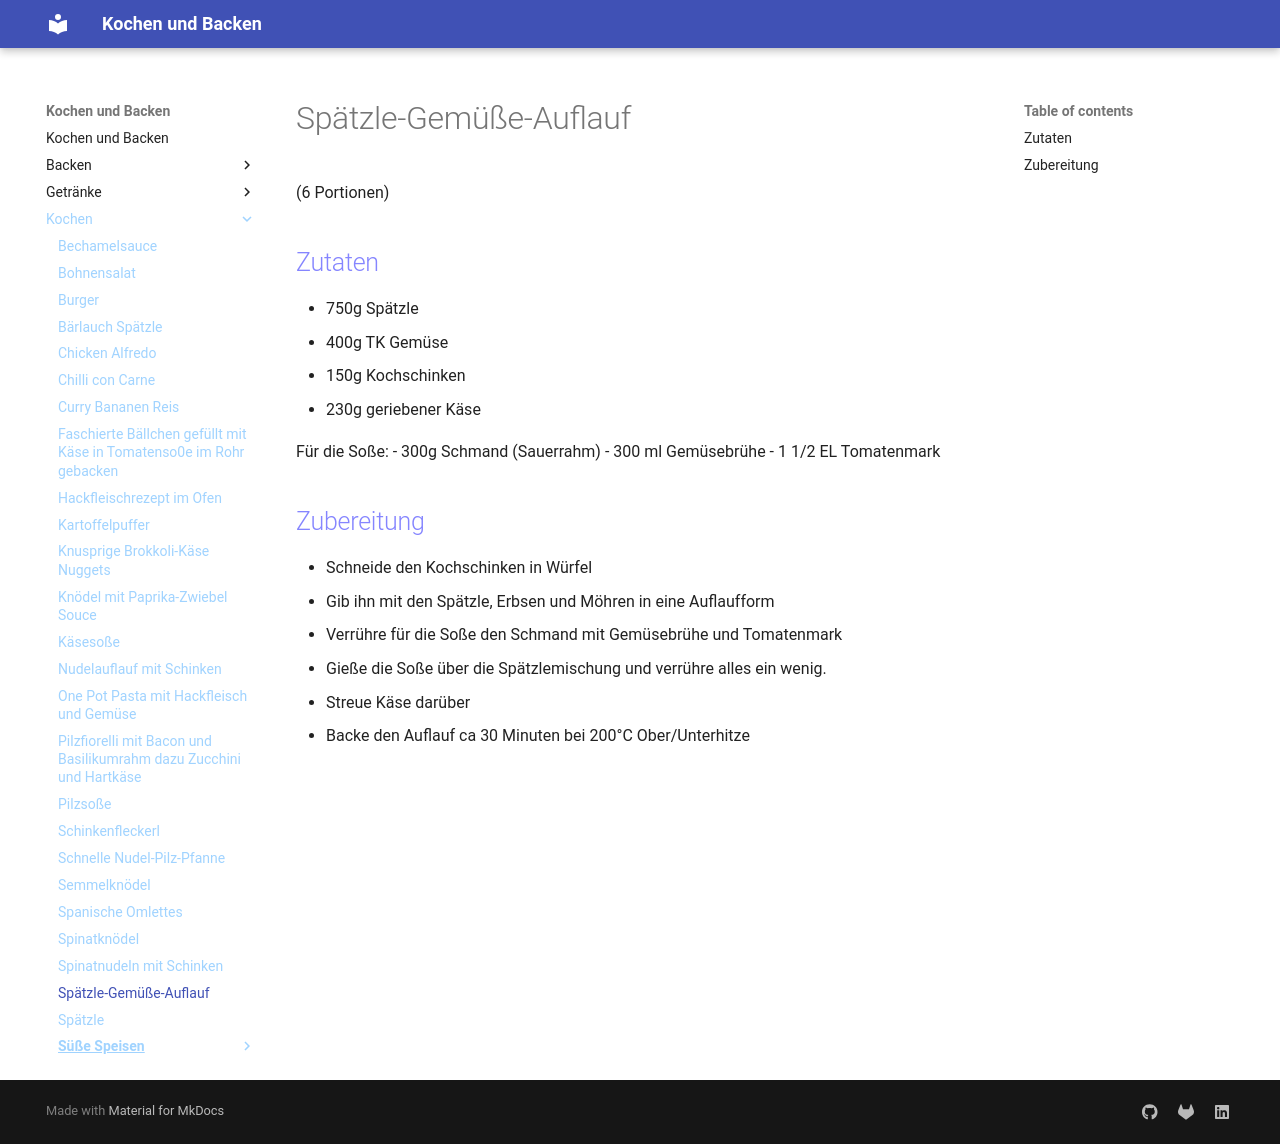

repository: Hinotori91/Kochen-und-Backen · page: Kochen/Spätzle-Gemüse-Auflauf/index.html · generator: mkdocs

# Spätzle-Gemüße-Auflauf
(6 Portionen)

## Zutaten
- 750g Spätzle
- 400g TK Gemüse
- 150g Kochschinken
- 230g geriebener Käse

Für die Soße:
- 300g Schmand (Sauerrahm)
- 300 ml Gemüsebrühe
- 1 1/2 EL Tomatenmark

## Zubereitung
- Schneide den Kochschinken in Würfel
- Gib ihn mit den Spätzle, Erbsen und Möhren in eine Auflaufform
- Verrühre für die Soße den Schmand mit Gemüsebrühe und Tomatenmark
- Gieße die Soße über die Spätzlemischung und verrühre alles ein wenig.
- Streue Käse darüber
- Backe den Auflauf ca 30 Minuten bei 200°C Ober/Unterhitze
